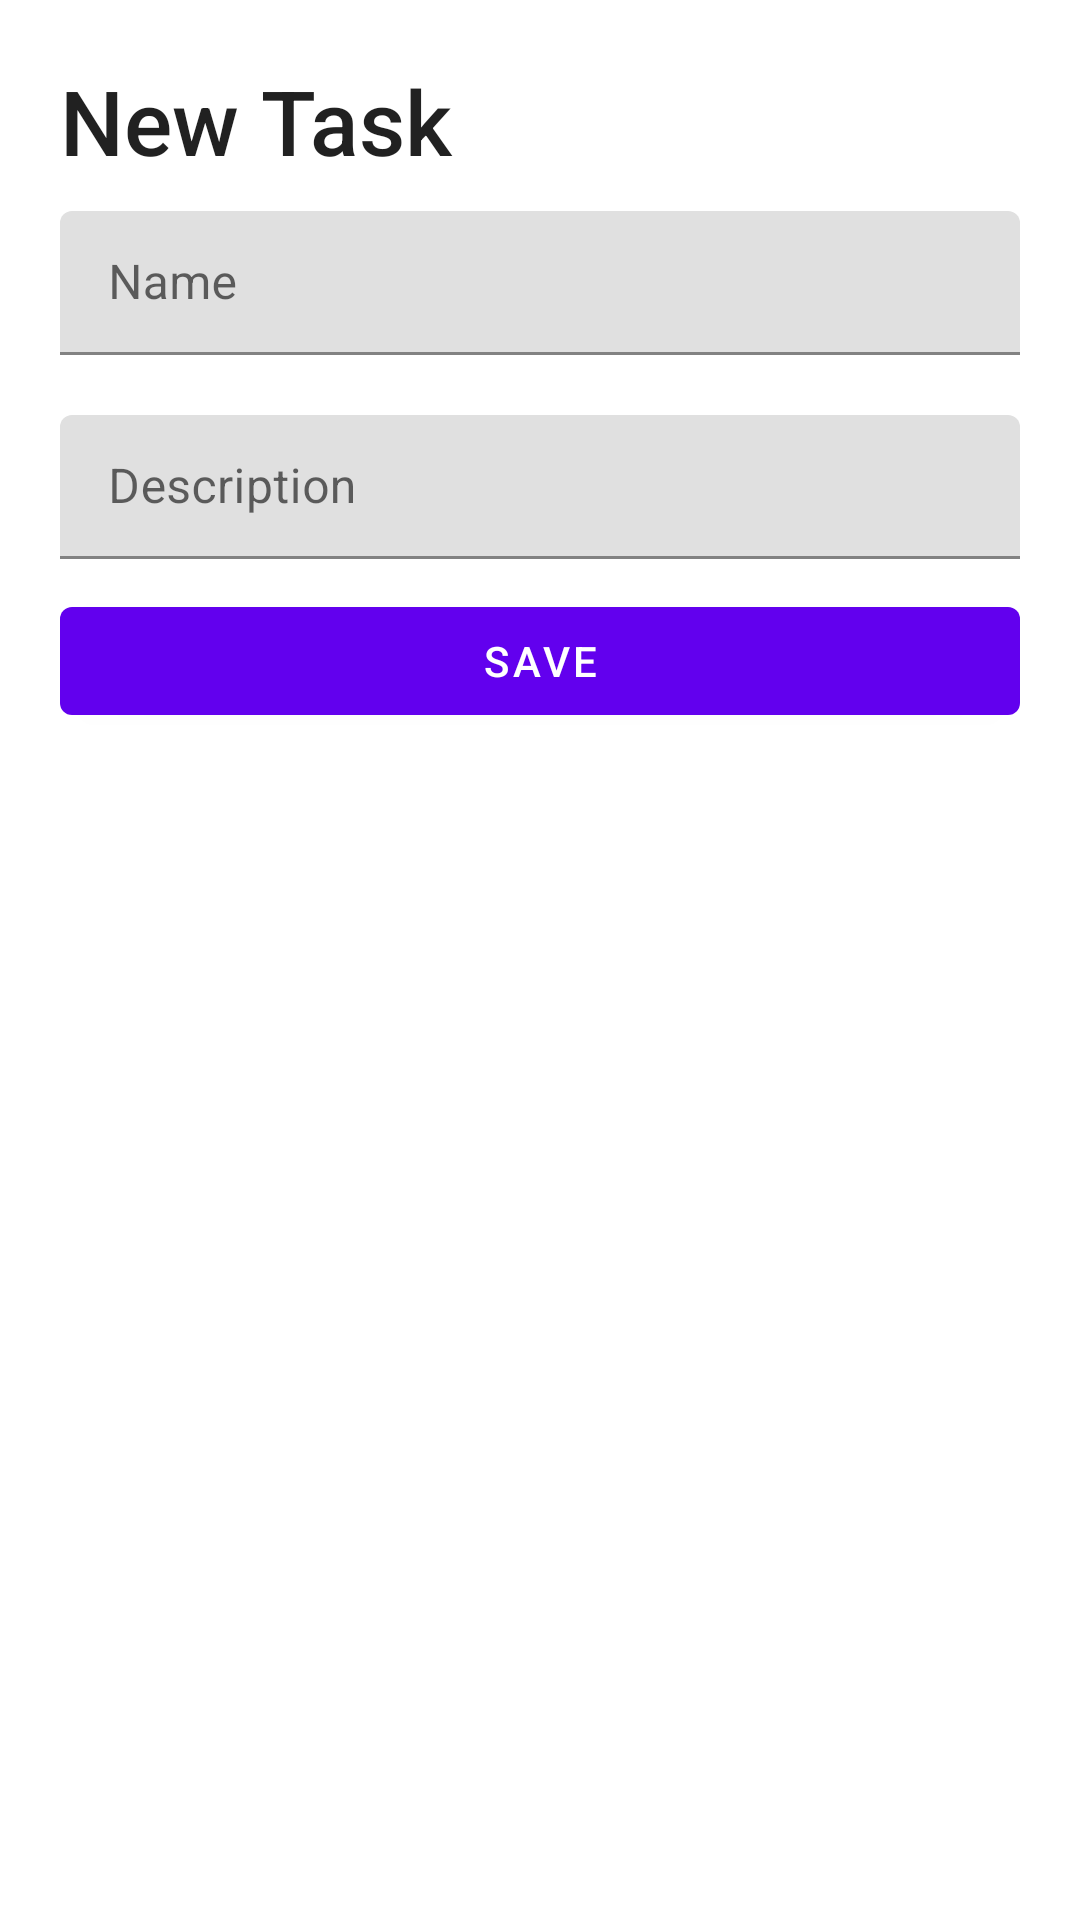

Produce the Android XML layout that renders to this screen, including the resource entries it uses.
<!-- AndroidManifest.xml: application theme Theme.BottomSheetDialogExercise -->
<!-- res/layout/fragment_new_task_sheet.xml -->
<?xml version="1.0" encoding="utf-8"?>
<LinearLayout
    xmlns:android="http://schemas.android.com/apk/res/android"
    xmlns:tools="http://schemas.android.com/tools"
    android:layout_width="match_parent"
    android:layout_height="wrap_content"
    android:orientation="vertical"
    tools:context=".NewTaskSheet">

    
    <TextView
        android:layout_width="match_parent"
        android:layout_height="wrap_content"
        android:text="New Task"
        android:textSize="30sp"
        android:layout_marginTop="20dp"
        android:layout_marginStart="20dp"
        style="@style/TextAppearance.AppCompat.Title" />

    <com.google.android.material.textfield.TextInputLayout
        android:layout_width="match_parent"
        android:layout_height="wrap_content"
        android:layout_marginVertical="10dp"
        android:layout_marginHorizontal="20dp">

        <com.google.android.material.textfield.TextInputEditText
            android:id="@+id/name"
            android:layout_width="match_parent"
            android:layout_height="48dp"
            android:hint="Name" />


    </com.google.android.material.textfield.TextInputLayout>

    <com.google.android.material.textfield.TextInputLayout
        android:layout_width="match_parent"
        android:layout_height="wrap_content"
        android:layout_marginVertical="10dp"
        android:layout_marginHorizontal="20dp">

        <com.google.android.material.textfield.TextInputEditText
            android:id="@+id/desc"
            android:layout_width="match_parent"
            android:layout_height="48dp"
            android:hint="Description" />


    </com.google.android.material.textfield.TextInputLayout>

    <com.google.android.material.button.MaterialButton
        android:id="@+id/save"
        android:layout_width="match_parent"
        android:layout_height="wrap_content"
        android:layout_gravity="center"
        android:layout_marginHorizontal="20dp"
        android:text="Save" />

</LinearLayout>
<!-- resources referenced by this layout -->
<resources>
  <style name="Theme.BottomSheetDialogExercise" parent="Theme.MaterialComponents.DayNight.DarkActionBar">
          
          <item name="colorPrimary">@color/purple_500</item>
          <item name="colorPrimaryVariant">@color/purple_700</item>
          <item name="colorOnPrimary">@color/white</item>
          
          <item name="colorSecondary">@color/teal_200</item>
          <item name="colorSecondaryVariant">@color/teal_700</item>
          <item name="colorOnSecondary">@color/black</item>
          
          <item name="android:statusBarColor" tools:targetApi="l">?attr/colorPrimaryVariant</item>
          
      </style>
  <!-- not gathered from this repository: default colours our renderer supplied (Android Studio template values) -->
  <color name="purple_500">#FF6200EE</color>
  <color name="purple_700">#FF3700B3</color>
  <color name="teal_200">#FF03DAC5</color>
  <color name="teal_700">#FF018786</color>
  <color name="black">#FF000000</color>
  <color name="white">#FFFFFFFF</color>
</resources>
